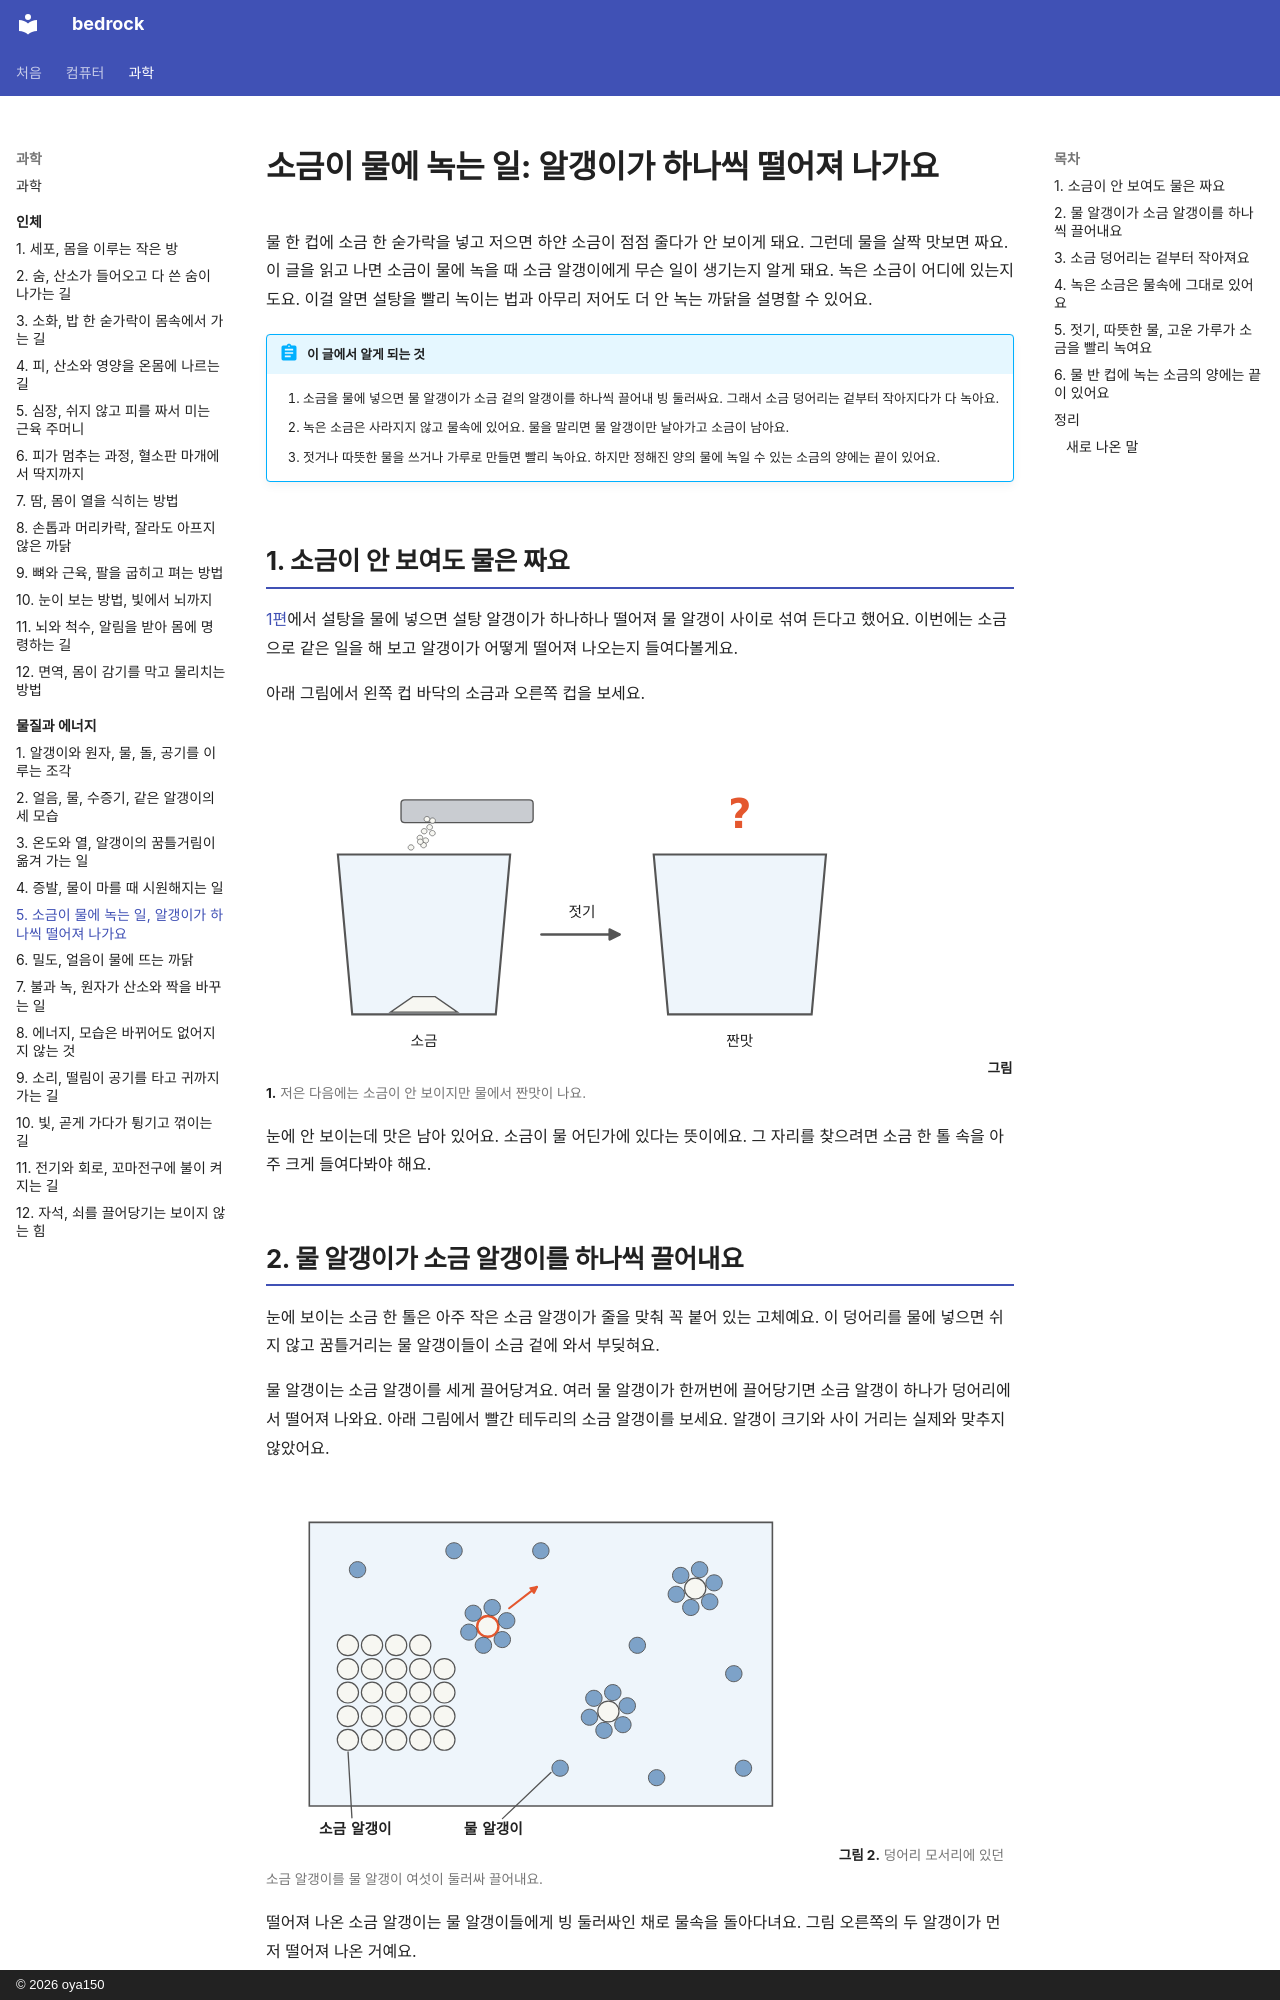

repository: oya150/bedrock · page: matter/05-dissolving/index.html · generator: mkdocs · copyright: © 2026 oya150

# 소금이 물에 녹는 일: 알갱이가 하나씩 떨어져 나가요

물 한 컵에 소금 한 숟가락을 넣고 저으면 하얀 소금이 점점 줄다가 안 보이게 돼요. 그런데 물을 살짝 맛보면 짜요. 이 글을 읽고 나면 소금이 물에 녹을 때 소금 알갱이에게 무슨 일이 생기는지 알게 돼요. 녹은 소금이 어디에 있는지도요. 이걸 알면 설탕을 빨리 녹이는 법과 아무리 저어도 더 안 녹는 까닭을 설명할 수 있어요.

!!! abstract "이 글에서 알게 되는 것"
    1. 소금을 물에 넣으면 물 알갱이가 소금 겉의 알갱이를 하나씩 끌어내 빙 둘러싸요. 그래서 소금 덩어리는 겉부터 작아지다가 다 녹아요.
    2. 녹은 소금은 사라지지 않고 물속에 있어요. 물을 말리면 물 알갱이만 날아가고 소금이 남아요.
    3. 젓거나 따뜻한 물을 쓰거나 가루로 만들면 빨리 녹아요. 하지만 정해진 양의 물에 녹일 수 있는 소금의 양에는 끝이 있어요.

## 1. 소금이 안 보여도 물은 짜요

[1편](01-particles.md)에서 설탕을 물에 넣으면 설탕 알갱이가 하나하나 떨어져 물 알갱이 사이로 섞여 든다고 했어요. 이번에는 소금으로 같은 일을 해 보고 알갱이가 어떻게 떨어져 나오는지 들여다볼게요.

아래 그림에서 왼쪽 컵 바닥의 소금과 오른쪽 컵을 보세요.

![왼쪽 컵 위에서 숟가락으로 하얀 소금을 붓고 컵 바닥에 소금이 쌓여 있다. 젓기라고 적힌 화살표 다음 오른쪽 컵은 맑은 물뿐이고 위에 빨간 물음표, 아래에 짠맛.](img/05/m05-salt.svg)
**그림 1.** 저은 다음에는 소금이 안 보이지만 물에서 짠맛이 나요.
{ .fig-cap }

눈에 안 보이는데 맛은 남아 있어요. 소금이 물 어딘가에 있다는 뜻이에요. 그 자리를 찾으려면 소금 한 톨 속을 아주 크게 들여다봐야 해요.

## 2. 물 알갱이가 소금 알갱이를 하나씩 끌어내요

눈에 보이는 소금 한 톨은 아주 작은 소금 알갱이가 줄을 맞춰 꼭 붙어 있는 고체예요. 이 덩어리를 물에 넣으면 쉬지 않고 꿈틀거리는 물 알갱이들이 소금 겉에 와서 부딪혀요.

물 알갱이는 소금 알갱이를 세게 끌어당겨요. 여러 물 알갱이가 한꺼번에 끌어당기면 소금 알갱이 하나가 덩어리에서 떨어져 나와요. 아래 그림에서 빨간 테두리의 소금 알갱이를 보세요. 알갱이 크기와 사이 거리는 실제와 맞추지 않았어요.

![물속에 하얀 소금 알갱이들이 줄 맞춰 붙은 덩어리가 있고 맨 위 오른쪽 자리가 비어 있다. 그 옆에서 빨간 테두리 소금 알갱이 하나를 파란 물 알갱이 여섯이 둘러싸고 빨간 화살표 쪽으로 데려간다. 떨어진 소금 알갱이 둘이 더 물 알갱이에 둘러싸여 있다. 아래에 소금 알갱이, 물 알갱이 이름표.](img/05/m05-pull.svg)
**그림 2.** 덩어리 모서리에 있던 소금 알갱이를 물 알갱이 여섯이 둘러싸 끌어내요.
{ .fig-cap }

떨어져 나온 소금 알갱이는 물 알갱이들에게 빙 둘러싸인 채로 물속을 돌아다녀요. 그림 오른쪽의 두 알갱이가 먼저 떨어져 나온 거예요.
